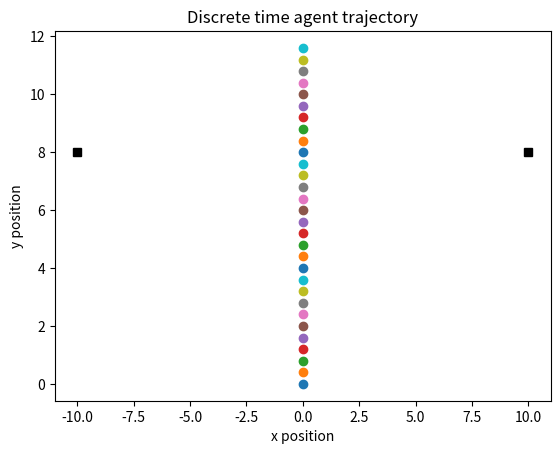

Write Python code to recreate this figure.
#!/usr/bin/env python
# coding: utf-8

# In[15]:


"""
#Simulating agent/robot spatial trajectories for 2 options/targets

"""
import numpy as np
from matplotlib import pyplot as plt
from scipy.integrate import solve_ivp
from scipy.optimize import fsolve
import math



#I_0 = [0.3,0.4,2,np.pi/2,0,0]; #initial conditions for all equations [z10,z20,B0,theta0,x0,y0]
I_0 = [0.30,0.30,2.1,np.pi/2,0,0];
t0 = 0;
tn = 600;
h = 0.2;



def Euler(t0,I_0,h,tn):
    t = np.arange(t0,tn,h); #start time to end time with a spacing h between values
    
    #prepping each array which will hold solutions for a particular variable with zeros
    z1 = np.zeros(t.size);
    z2 = np.zeros(t.size);
    B = np.zeros(t.size);
    theta = np.zeros(t.size);
    x = np.zeros(t.size);
    y = np.zeros(t.size)
    
    z1[0] = I_0[0];
    z2[0]= I_0[1];
    B[0] = I_0[2];
    theta[0] = I_0[3];
    x[0] = I_0[4];
    y[0] = I_0[5];
    
    #the vector I holds the solutions to the coupled ODEs
    I = [z1,z2,B,theta,x,y]
    plt.plot(-10,8,'ks')
    plt.plot(10,8,'ks')
    plt.xlabel('x position')
    plt.ylabel('y position')
    plt.title('Discrete time agent trajectory');
    
    for i in np.arange(0,t.size-1,1):
        # y(i + 1) = y(i) + h * f(y(i), t(i));
        B[i+1] = B[i] + h*updateConnection(x[i],y[i],B[i]);
        z1[i+1] = z1[i] + h*updateScore1(z1[i],z2[i],B[i]);
        z2[i+1] = z2[i] + h*updateScore2(z1[i],z2[i],B[i]);
        theta[i+1] = theta[i] + h*updateHeading(z1[i],z2[i],x[i],y[i],theta[i]);
        x[i+1] = x[i] + h*(updatePosi(theta[i]))[0];
        y[i+1] = y[i] + h*(updatePosi(theta[i]))[1];
        if (i % 100 == 0):
            plt.scatter(x[i],y[i])
            
    plt.show();
            
        


def IODE(I,t):
    
    """
    # t: scalar time
    # z: two-dimensional array [z1, z2, B, theta, x, y] 
    """
    
    #define state variables
    z1 = I[0];
    z2 = I[1];
    B = I[2];
    theta = I[3];
    x = I[4];
    y = I[5];
    
    #define constants
    d = 1; #damping coefficien
    u = 1; #attention
    b = 0; #input/bias about certain option(s)
    
    k = 1; #constant
    kp = 4; #constant (K_prime)
    
    v = 0.02; #velocity
    
    xt1 = 10; #x coordinate of target 1
    yt1 = 8; #y coordinate of target 1
    xt2 = -10; #x coordinate of target 2
    yt2 = 8; #y coordinate of target 2
    
    phi = np.array([math.atan2((yt1-y),(xt1-x)),math.atan2((yt2-y),(xt2-x))]);
    
    tau = 2; #timescale
      
    return np.array([-d*z1 + u*np.sum(np.tanh(B*z2))+b, 
                     -d*z2 + u*np.sum(np.tanh(B*z1))+b, 
                     (-B+kp*np.cos(k*(phi[0]-phi[1])))/tau, 
                     (np.sum(np.array([np.max(np.array([z1,0]))*np.sin((phi[0]-theta)/2),
                                      np.max(np.array([z2,0]))*np.sin((phi[1]-theta)/2)])))/tau, 
                     v*np.cos(theta), 
                     v*np.sin(theta)]);




def updateScore1 (z1,z2,B): #function to update z1

     #define constants
    d = 1; #damping coefficien
    u = 1; #attention
    b = 0; #input/bias about certain option(s)
    
    k = 1; #constant
    kp = 4; #constant (K_prime)
    
    v = 0.02; #velocity
    
    xt1 = 10; #x coordinate of target 1
    yt1 = 8; #y coordinate of target 1
    xt2 = -10; #x coordinate of target 2
    yt2 = 8; #y coordinate of target 2
    
    return -d*z1 + u*np.sum(np.tanh(B*z2)) +b



def updateScore2 (z1,z2,B): #function to update s2
     #define constants
    d = 1; #damping coefficien
    u = 1; #attention
    b = 0; #input/bias about certain option(s)
    
    k = 1; #constant
    kp = 4; #constant (K_prime)
    
    v = 0.02; #velocity
    
    xt1 = 10; #x coordinate of target 1
    yt1 = 8; #y coordinate of target 1
    xt2 = -10; #x coordinate of target 2
    yt2 = 8; #y coordinate of target 2
    
    return -d*z2 + u*np.sum(np.tanh(B*z1))+b



def updateConnection(x,y,B): #function to update Beta
         #define constants
    d = 1; #damping coefficien
    u = 1; #attention
    b = 0; #input/bias about certain option(s)
    
    k = 1; #constant
    kp = 4; #constant (K_prime)
    
    v = 0.02; #velocity
    
    xt1 = 10; #x coordinate of target 1
    yt1 = 8; #y coordinate of target 1
    xt2 = -10; #x coordinate of target 2
    yt2 = 8; #y coordinate of target 2
    
    phi = np.array([math.atan2((yt1-y),(xt1-x)),math.atan2((yt2-y),(xt2-x))]);
    tau = 2; #timescale
    
    return -B+kp*np.cos(k*(phi[0]-phi[1]))/tau



def updateHeading (z1,z2,x,y,theta): #function to update theta
    #define constants
    d = 1; #damping coefficien
    u = 1; #attention
    b = 0; #input/bias about certain option(s)
    
    k = 1; #constant
    kp = 4; #constant (K_prime)
    
    v = 0.02; #velocity
    
    xt1 = 10; #x coordinate of target 1
    yt1 = 8; #y coordinate of target 1
    xt2 = -10; #x coordinate of target 2
    yt2 = 8; #y coordinate of target 2
    
    phi = np.array([math.atan2((yt1-y),(xt1-x)),math.atan2((yt2-y),(xt2-x))]);
    tau = 2;

    return np.sum(np.array([np.max(np.array([z1,0]))*np.sin((phi[0]-theta)/2),
                                      np.max(np.array([z2,0]))*np.sin((phi[1]-theta)/2)]))/tau;
                  
                  


def updatePosi(theta): #update x,y position of the robot
    
    d = 1; #damping coefficien
    u = 1; #attention
    b = 0; #input/bias about certain option(s)
    
    k = 1; #constant
    kp = 4; #constant (K_prime)
    
    v = 0.02; #velocity
    
    xt1 = 10; #x coordinate of target 1
    yt1 = 8; #y coordinate of target 1
    xt2 = -10; #x coordinate of target 2
    yt2 = 8; #y coordinate of target 2
    
    return np.array([ v*np.cos(theta), 
                     v*np.sin(theta)])



#run the discretization
Euler(t0,I_0,h,tn);





